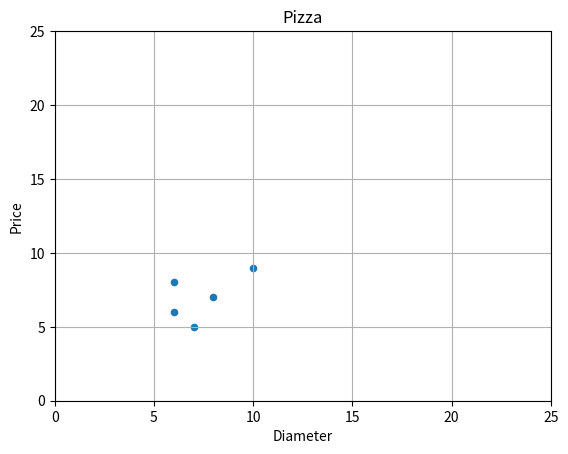

Source code (Python):
import pandas as pd
import matplotlib.pyplot as plt

pizza = {'diameter': [7, 6, 8, 6, 10], 'price': [5, 6, 7, 8, 9]}

pizza_df = pd.DataFrame(pizza)
pizza_df.plot.scatter(x='diameter', y='price')
plt.title('Pizza')
plt.xlabel('Diameter')
plt.ylabel('Price')
plt.xlim(0, 25)
plt.ylim(0, 25)
plt.grid(True)
plt.show()

